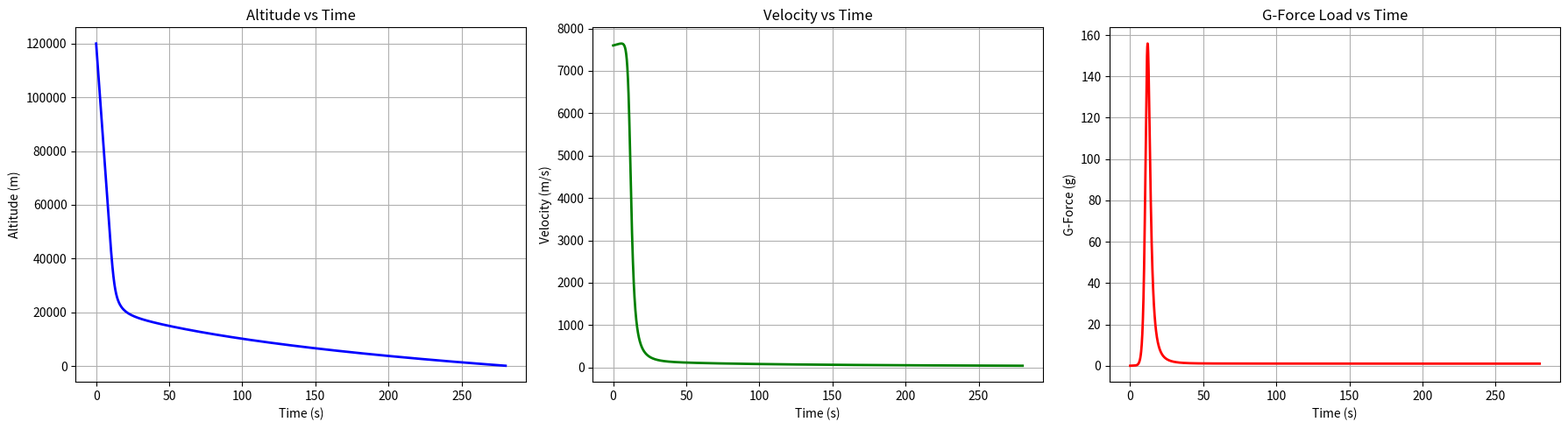

This chart was generated by the following Python code:
import numpy as np
import matplotlib.pyplot as plt

g = 9.81
D = 0.01
rho0 = 1.25
beta = 0.000135

h, v = 120000.0, 7600.0
dt = 0.1
t_max = 280.0

t_hist = [0.0]
h_hist = [h]
v_hist = [v]
g_force = [0.0]

t = 0
crash_time = None

while t < t_max:
    rho = rho0 * np.exp(-beta * h)
    a_drag = 0.5 * D * rho * v**2

    dh_dt = -v
    dv_dt = g - a_drag

    h += dh_dt * dt
    v += dv_dt * dt
    t += dt

    if h <= 0:
        crash_time = t
        print(f"The spacecraft crashed the ground at t = {t:.1f} s!")
        break

    t_hist.append(t)
    h_hist.append(h)
    v_hist.append(v)
    g_force.append(a_drag / g)

fig, axes = plt.subplots(1, 3, figsize = (18, 5))

# Height
axes[0].plot(t_hist, h_hist, color = 'blue', linewidth = 2)
axes[0].set_title("Altitude vs Time")
axes[0].set_xlabel("Time (s)")
axes[0].set_ylabel("Altitude (m)")
axes[0].grid(True)

# Velocity
axes[1].plot(t_hist, v_hist, color = 'green', linewidth = 2)
axes[1].set_title("Velocity vs Time")
axes[1].set_xlabel("Time (s)")
axes[1].set_ylabel("Velocity (m/s)")
axes[1].grid(True)

# G-Force
axes[2].plot(t_hist, g_force, color = 'red', linewidth = 2)
axes[2].set_title("G-Force Load vs Time")
axes[2].set_xlabel("Time (s)")
axes[2].set_ylabel("G-Force (g)")
axes[2].grid(True)

if crash_time:
    for ax in axes:
        ax.axvline(x = crash_time, color = 'black', linestyle = '--', alpha = 0.5)

plt.tight_layout()
plt.show()
